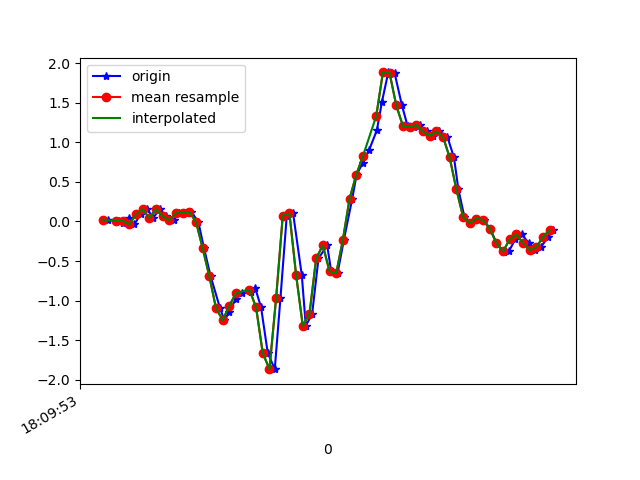

Values plotted in this chart, from the file beside it:
1617818993377, 514636999498514, 0.023904491, 0.1534049, -0.053659122
1617818993408, 514637018522258, 0.0068, -0.2754, -0.05855
1617818993422, 514637037545986, -0.0213, 0.1876, -0.1343
1617818993439, 514637056569714, 0.04223, 0.0239, -0.06832
1617818993455, 514637075618258, -0.03718, -0.05673, -0.1318
1617818993474, 514637094612610, 0.08866, 0.0911, -0.1331
1617818993494, 514637113633570, 0.1546, -0.4269, -0.1038
1617818993512, 514637132679314, 0.0459, -0.1642, -0.1966
1617818993531, 514637151700242, 0.1559, -0.1923, -0.1587
1617818993550, 514637170721202, 0.06667, -0.2351, -0.1746
1617818993573, 514637189766962, 0.0178, -0.07139, -0.199
1617818993588, 514637208771602, 0.1082, -0.4196, -0.1233
1617818993607, 514637227791506, 0.1119, -0.3109, -0.1221
1617818993626, 514637246836210, 0.1204, -0.08483, -0.07687
1617818993647, 514637265856114, -0.004195, -0.3646, 0.1284
1617818993664, 514637284875986, -0.3377, -0.1496, 0.3177
1617818993684, 514637303921042, -0.6933, 0.2243, 0.5548
1617818993712, 514637322967058, -1.095, 0.4173, 0.76
1617818993725, 514637341988274, -1.245, 1.251, 0.9311
1617818993740, 514637361009458, -1.145, 1.849, 1.191
1617818993759, 514637380055474, -0.9779, 2.451, 1.474
1617818993779, 514637399077554, -0.9046, 3.098, 1.735
1617818993804, 514637418222290, -0.8851, 3.717, 1.924
1617818993817, 514637437268306, -0.835, 4.368, 2.117
1617818993835, 514637456289554, -1.085, 5.04, 2.313
1617818993855, 514637475310802, -1.661, 5.6, 2.529
1617818993876, 514637494332050, -1.865, 5.902, 2.499
1617818993893, 514637513379154, -0.9694, 6.167, 2.315
1617818993912, 514637532400530, 0.07522, 6.184, 2.163
1617818993931, 514637551421778, 0.1021, 5.756, 1.798
1617818993957, 514637570467858, -0.6786, 4.807, 1.459
1617818993969, 514637589489106, -1.318, 3.585, 1.081
1617818993988, 514637608504210, -1.167, 2.566, 0.5768
1617818994007, 514637627525266, -0.466, 1.648, 0.1149
1617818994033, 514637646571154, -0.3011, 0.7398, -0.2748
1617818994045, 514637665592210, -0.6273, -0.1655, -0.5118
1617818994064, 514637684613330, -0.6566, -1.034, -0.6914
1617818994083, 514637703660050, -0.2339, -1.757, -0.8563
1617818994108, 514637722681106, 0.2854, -2.41, -1.022
1617818994121, 514637741702226, 0.5883, -2.997, -1.129
1617818994140, 514637760748114, 0.7423, -3.512, -1.219
1617818994159, 514637779769234, 0.906, -4.03, -1.33
1617818994182, 514637798800466, 1.153, -4.393, -1.454
1617818994197, 514637817846610, 1.508, -4.52, -1.57
1617818994216, 514637836868050, 1.882, -4.481, -1.565
1617818994235, 514637855889362, 1.875, -4.537, -1.512
1617818994257, 514637874935570, 1.467, -4.614, -1.533
1617818994274, 514637893956882, 1.205, -4.489, -1.532
1617818994292, 514637912984018, 1.197, -4.126, -1.555
1617818994311, 514637932005522, 1.216, -3.641, -1.573
1617818994332, 514637951051858, 1.137, -3.243, -1.532
1617818994349, 514637970073298, 1.083, -2.856, -1.453
1617818994369, 514637989119698, 1.137, -2.362, -1.281
1617818994393, 514638008142930, 1.071, -1.877, -1.066
1617818994413, 514638027189330, 0.8083, -1.452, -0.8612
1617818994426, 514638046210898, 0.4087, -1.052, -0.6719
1617818994444, 514638065232466, 0.06178, -0.6542, -0.4971
1617818994464, 514638084278866, -0.02252, -0.2937, -0.3359
1617818994483, 514638103287122, 0.03734, -0.02497, -0.199
1617818994502, 514638122333266, 0.01657, 0.1632, -0.07321
1617818994521, 514638141354578, -0.08972, 0.3318, 0.008649
... 10 more rows
